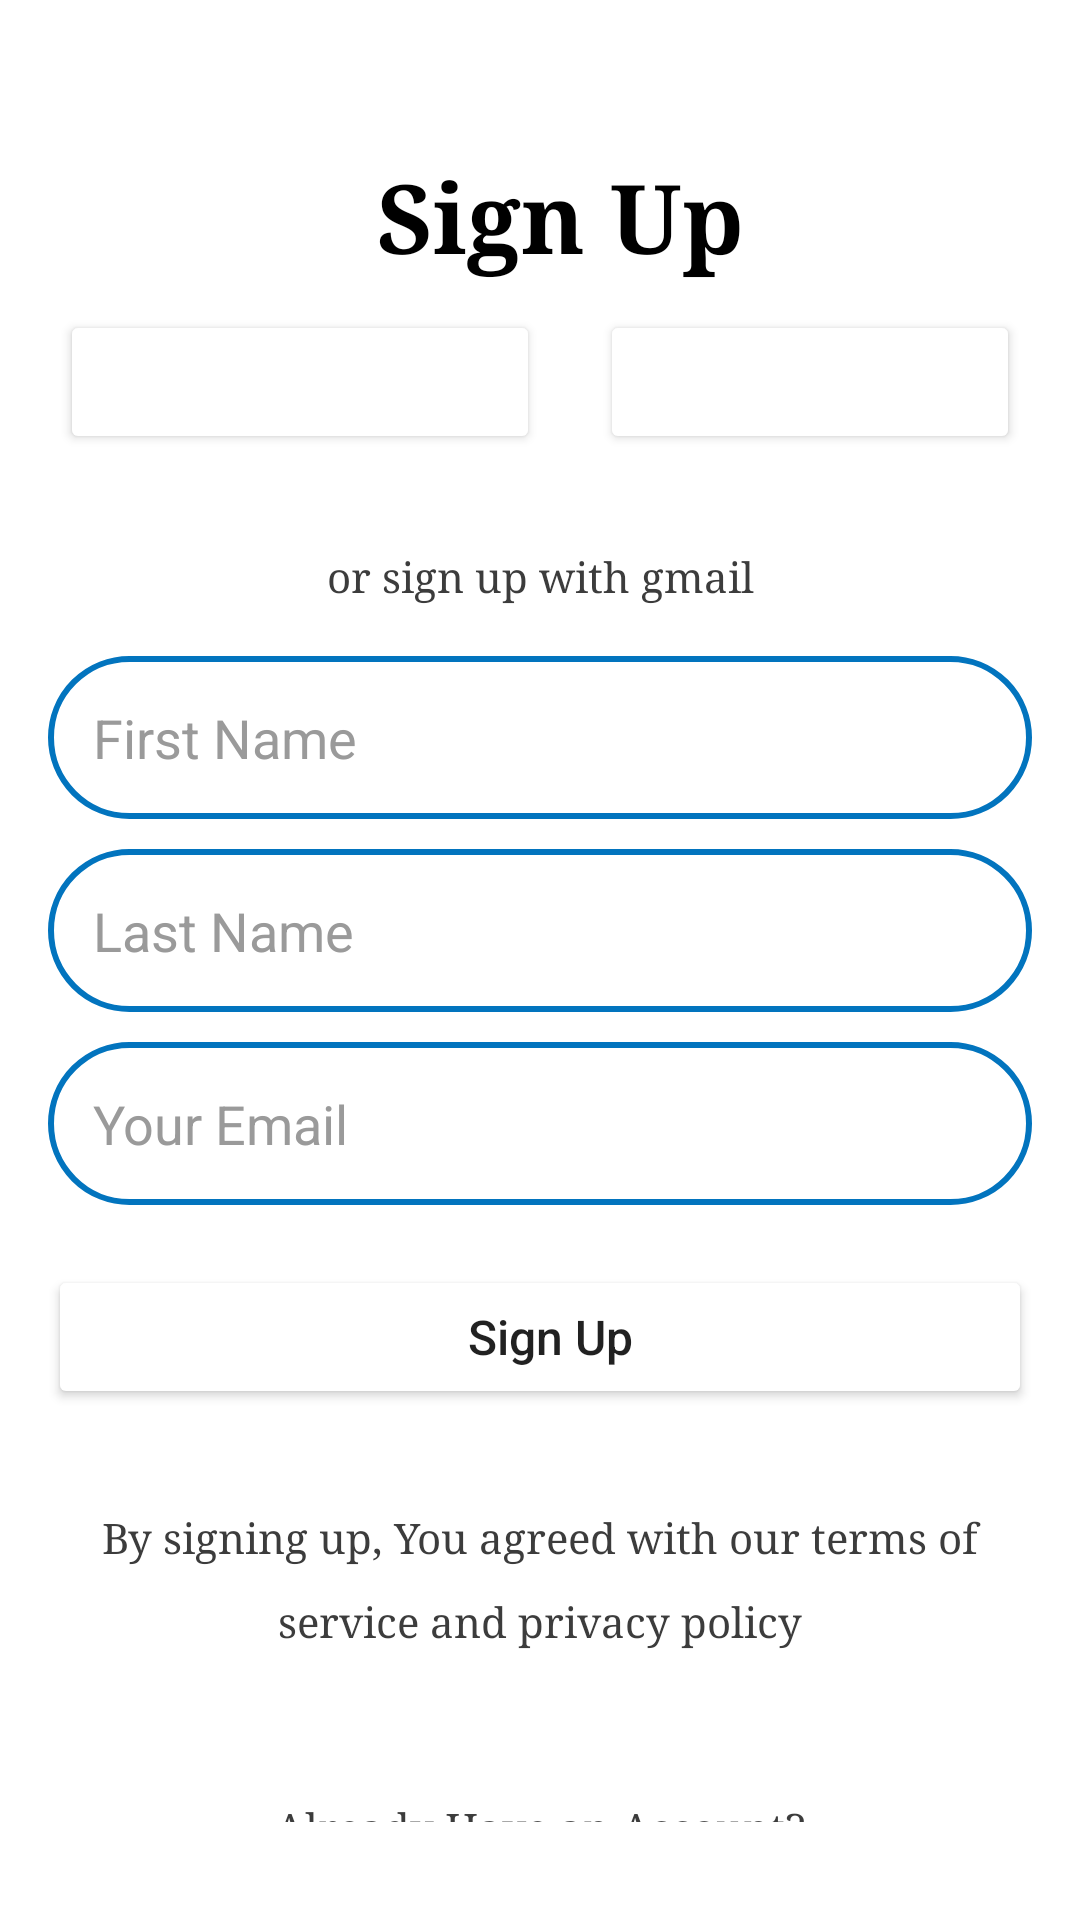

The Android layout XML behind this screen, and the referenced resources:
<!-- AndroidManifest.xml: application theme Theme.TestProject1 -->
<!-- res/layout/activity_design2.xml -->
<?xml version="1.0" encoding="utf-8"?>
<RelativeLayout xmlns:android="http://schemas.android.com/apk/res/android"
    xmlns:app="http://schemas.android.com/apk/res-auto"
    xmlns:tools="http://schemas.android.com/tools"
    android:layout_width="match_parent"
    android:layout_height="match_parent"
    tools:context=".Design2"
    android:background="@drawable/and5">

    <LinearLayout
        android:layout_width="match_parent"
        android:layout_height="wrap_content"
        android:background="#00000000"
        android:hapticFeedbackEnabled="true"
        android:orientation="vertical"
        android:weightSum="2">


        <Button
            android:id="@+id/button"
            android:layout_width="match_parent"
            android:layout_height="wrap_content"
            android:background="#00FFFFFF"
            app:icon="@drawable/left_arrow"
            app:iconPadding="-20px"
            app:iconSize="60px"
            app:iconTint="#000000"
            tools:ignore="SpeakableTextPresentCheck" />

        <TextView
            android:id="@+id/editTextTextPersonName3"
            android:layout_width="match_parent"
            android:layout_height="wrap_content"
            android:background="#00000000"
            android:focusable="auto"
            android:fontFamily="serif"
            android:gravity="center"
            android:inputType="textPersonName"
            android:minHeight="48dp"
            android:paddingLeft="40px"
            android:text="Sign Up"
            android:textColor="#000000"
            android:textSize="32sp"
            android:textStyle="bold" />
    </LinearLayout>

    <LinearLayout
        android:layout_width="match_parent"
        android:layout_height="wrap_content"
        android:layout_marginTop="190px"
        android:orientation="horizontal"
        android:weightSum="2">


        <RelativeLayout
            android:layout_width="match_parent"
            android:layout_height="wrap_content"
            android:layout_weight="1"
            android:gravity="center"
            android:paddingLeft="20dp"
            android:paddingTop="40dp">


            <Button
                android:id="@+id/button6"
                android:layout_width="match_parent"
                android:layout_height="wrap_content"
                android:layout_alignParentEnd="true"
                android:layout_marginEnd="0dp"
                android:backgroundTint="#3a5999"
                android:backgroundTintMode="add"
                android:paddingLeft="70px"
                android:paddingTop="35px"
                android:paddingRight="50px"
                android:paddingBottom="35px"
                android:text="Facebook"
                android:textAllCaps="false"
                android:textColor="#FFFFFF"
                android:textSize="48px"
                app:cornerRadius="100px"
                app:icon="@drawable/facebook"
                app:iconPadding="-20px"
                app:iconSize="80px"
                app:iconTint="#FFFFFF" />
        </RelativeLayout>

        <RelativeLayout
            android:layout_width="match_parent"
            android:layout_height="wrap_content"
            android:layout_weight="1"
            android:gravity="center"
            android:paddingLeft="20dp"
            android:paddingTop="40dp"
            android:paddingRight="20dp">


            <Button
                android:id="@+id/button8"
                android:layout_width="match_parent"
                android:layout_height="wrap_content"
                android:backgroundTint="#01abee"
                android:backgroundTintMode="add"
                android:paddingLeft="70px"
                android:paddingTop="35px"
                android:paddingRight="50px"
                android:paddingBottom="35px"
                android:text="Twitter"
                android:textAllCaps="false"
                android:textColor="#FFFFFF"
                android:textSize="48px"
                app:cornerRadius="100px"
                app:icon="@drawable/twitter"
                app:iconPadding="-5px"
                app:iconSize="75px"
                app:iconTint="#FFFFFF" />
        </RelativeLayout>
    </LinearLayout>

    <LinearLayout
        android:layout_width="match_parent"
        android:layout_height="match_parent"
        android:layout_marginTop="480px"
        android:hapticFeedbackEnabled="true"
        android:orientation="vertical"
        android:weightSum="1">


        <TextView
            android:id="@+id/editTextTextPersonName"
            android:layout_width="match_parent"
            android:layout_height="wrap_content"
            android:layout_marginTop="8dp"
            android:background="#00000000"
            android:fontFamily="serif"
            android:gravity="center"
            android:inputType="textPersonName"
            android:minHeight="48dp"
            android:text="or sign up with gmail"
            android:textColor="#3C3C3C"
            android:textSize="42px" />

    </LinearLayout>
    <LinearLayout
        android:layout_width="match_parent"
        android:layout_height="wrap_content"
        android:layout_marginTop="1.3in"

        android:orientation="vertical"
        android:padding="16dp"
        tools:context=".MainActivity">

        <EditText
            android:id="@+id/firstName"
            android:layout_width="match_parent"
            android:layout_height="wrap_content"
            android:layout_marginTop="10dp"
            android:background="@drawable/et_style"
            android:hint="First Name"
            android:padding="15dp"
            android:textColor="#757575"
            android:textColorHint="#9A9A9A" />

        <EditText
            android:id="@+id/lastName"
            android:layout_width="match_parent"
            android:layout_height="wrap_content"
            android:layout_marginTop="10dp"
            android:background="@drawable/et_style"
            android:hint="Last Name"
            android:inputType="text"
            android:padding="15dp"
            android:textColor="#757575"
            android:textColorHint="#9A9A9A" />

        <EditText
            android:id="@+id/email"
            android:layout_width="match_parent"
            android:layout_height="wrap_content"
            android:background="@drawable/et_style"
            android:hint="Your Email"
            android:padding="15dp"
            android:layout_marginTop="10dp"
            android:textColor="#757575"
            android:textColorHint="#9A9A9A" />
        <Button
            android:id="@+id/submit"
            android:layout_width="match_parent"
            android:layout_height="wrap_content"
            android:backgroundTint="#53d2c1"
            android:backgroundTintMode="add"
            android:layout_marginTop="20dp"
            android:paddingLeft="70px"
            android:paddingTop="35px"
            android:paddingRight="50px"
            android:paddingBottom="35px"
            android:text="Sign Up"
            android:textAllCaps="false"
            android:textSize="48px"
            app:cornerRadius="100px"
            />

        <TextView
            android:id="@+id/terms"
            android:layout_width="match_parent"
            android:layout_height="wrap_content"
            android:background="#00000000"
            android:fontFamily="serif"
            android:gravity="center"
            android:layout_marginTop="30dp"
            android:padding="10px"
            android:text="By signing up, You agreed with our terms of service and privacy policy"
            android:ellipsize="none"
            android:scrollHorizontally="false"
            android:textColor="#3C3C3C"
            android:textSize="42px"
            android:lineHeight="28dp"/>
        <TextView
            android:id="@+id/account"
            android:layout_width="match_parent"
            android:layout_height="wrap_content"
            android:background="#00000000"
            android:fontFamily="serif"
            android:gravity="center"
            android:layout_marginTop="30dp"
            android:padding="50px"
            android:layout_centerHorizontal="true"
            android:layout_centerVertical="true"
            android:text="Already Have an Account?"
            android:autoLink="all"
            android:clickable="true"
            android:linksClickable="true"
            android:ellipsize="none"
            android:scrollHorizontally="false"
            android:textColor="#3C3C3C"
            android:textSize="42px"
            android:lineHeight="28dp"/>


    </LinearLayout>

</RelativeLayout>
<!-- resources referenced by this layout -->
<resources>
  <!-- drawable et_style (drawable) -->
  <?xml version="1.0" encoding="utf-8"?>
  <shape xmlns:android="http://schemas.android.com/apk/res/android" android:shape="rectangle">
      <stroke
          android:width="2dp"
          android:color="#0274be" />
      <corners android:radius="200dp"/>
  </shape>
  <style name="Theme.TestProject1" parent="Theme.MaterialComponents.DayNight.NoActionBar">
          
          <item name="colorPrimary">@color/purple_500</item>
          <item name="colorPrimaryVariant">@color/purple_700</item>
          <item name="colorOnPrimary">@color/white</item>
          
          <item name="colorSecondary">@color/teal_200</item>
          <item name="colorSecondaryVariant">@color/teal_700</item>
          <item name="colorOnSecondary">@color/black</item>
          
          <item name="android:statusBarColor" tools:targetApi="l">?attr/colorPrimaryVariant</item>
          
      </style>
  <!-- not gathered from this repository: default colours our renderer supplied (Android Studio template values) -->
  <color name="purple_500">#FF6200EE</color>
  <color name="purple_700">#FF3700B3</color>
  <color name="teal_200">#FF03DAC5</color>
  <color name="teal_700">#FF018786</color>
  <color name="black">#FF000000</color>
  <color name="white">#FFFFFFFF</color>
</resources>
